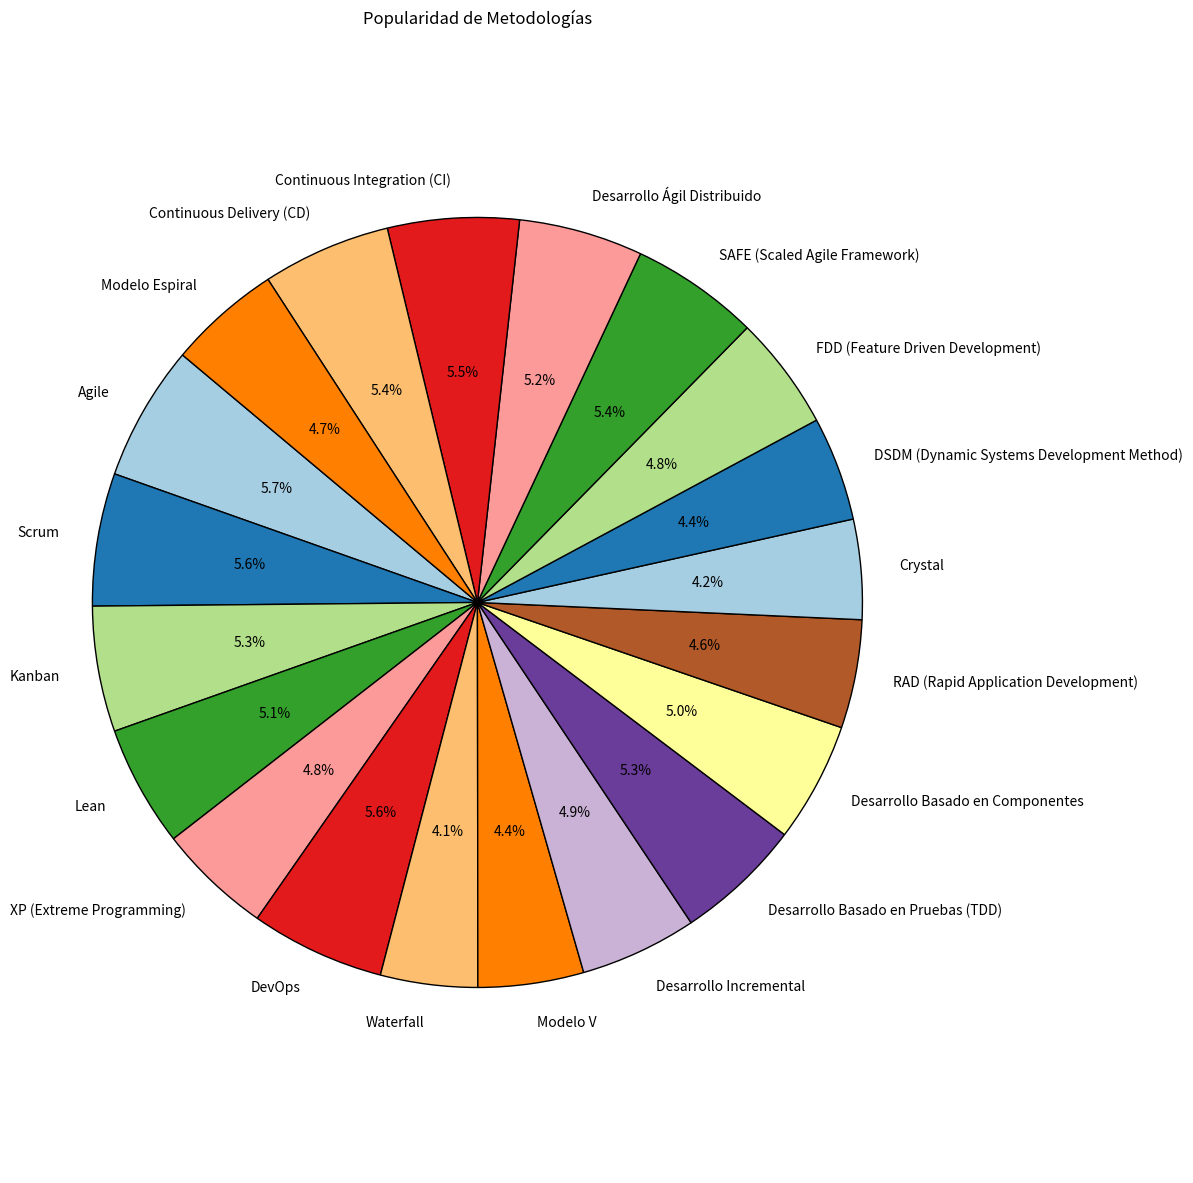

Python code for this plot:
import pandas as pd
import matplotlib.pyplot as plt

# Datos proporcionados
data = {
    "ID": [
        1, 2, 3, 4, 5, 6, 7, 8, 9, 10,
        11, 12, 13, 14, 15, 16, 17, 18, 19, 20
    ],
    "Metodología": [
        "Agile", "Scrum", "Kanban", "Lean", "XP (Extreme Programming)",
        "DevOps", "Waterfall", "Modelo V", "Desarrollo Incremental", 
        "Desarrollo Basado en Pruebas (TDD)", "Desarrollo Basado en Componentes", 
        "RAD (Rapid Application Development)", "Crystal", 
        "DSDM (Dynamic Systems Development Method)", "FDD (Feature Driven Development)", 
        "SAFE (Scaled Agile Framework)", "Desarrollo Ágil Distribuido", 
        "Continuous Integration (CI)", "Continuous Delivery (CD)", 
        "Modelo Espiral"
    ],
    "Año de Tendencia": [
        2023, 2023, 2022, 2021, 2023, 
        2023, 2020, 2021, 2023, 
        2022, 2022, 2021, 
        2021, 2020, 2023, 
        2023, 2023, 2023, 
        2022, 2021
    ],
    "Popularidad (%)": [
        95, 93, 88, 85, 80, 
        94, 68, 74, 82, 
        89, 84, 76, 
        70, 73, 80, 
        90, 87, 92, 
        90, 79
    ]
}

# Crear un DataFrame
df = pd.DataFrame(data)

# Configurar la gráfica de torta
plt.figure(figsize=(12, 12))
plt.pie(
    df["Popularidad (%)"], 
    labels=df["Metodología"], 
    autopct='%1.1f%%', 
    startangle=140, 
    colors=plt.cm.Paired.colors, 
    wedgeprops={'edgecolor': 'black'}  # Añadir borde negro a cada segmento
)
plt.title('Popularidad de Metodologías')
plt.axis('equal')  # Asegurar que el gráfico de torta sea circular
plt.tight_layout()  # Ajustar diseño para mejor presentación
plt.show()
